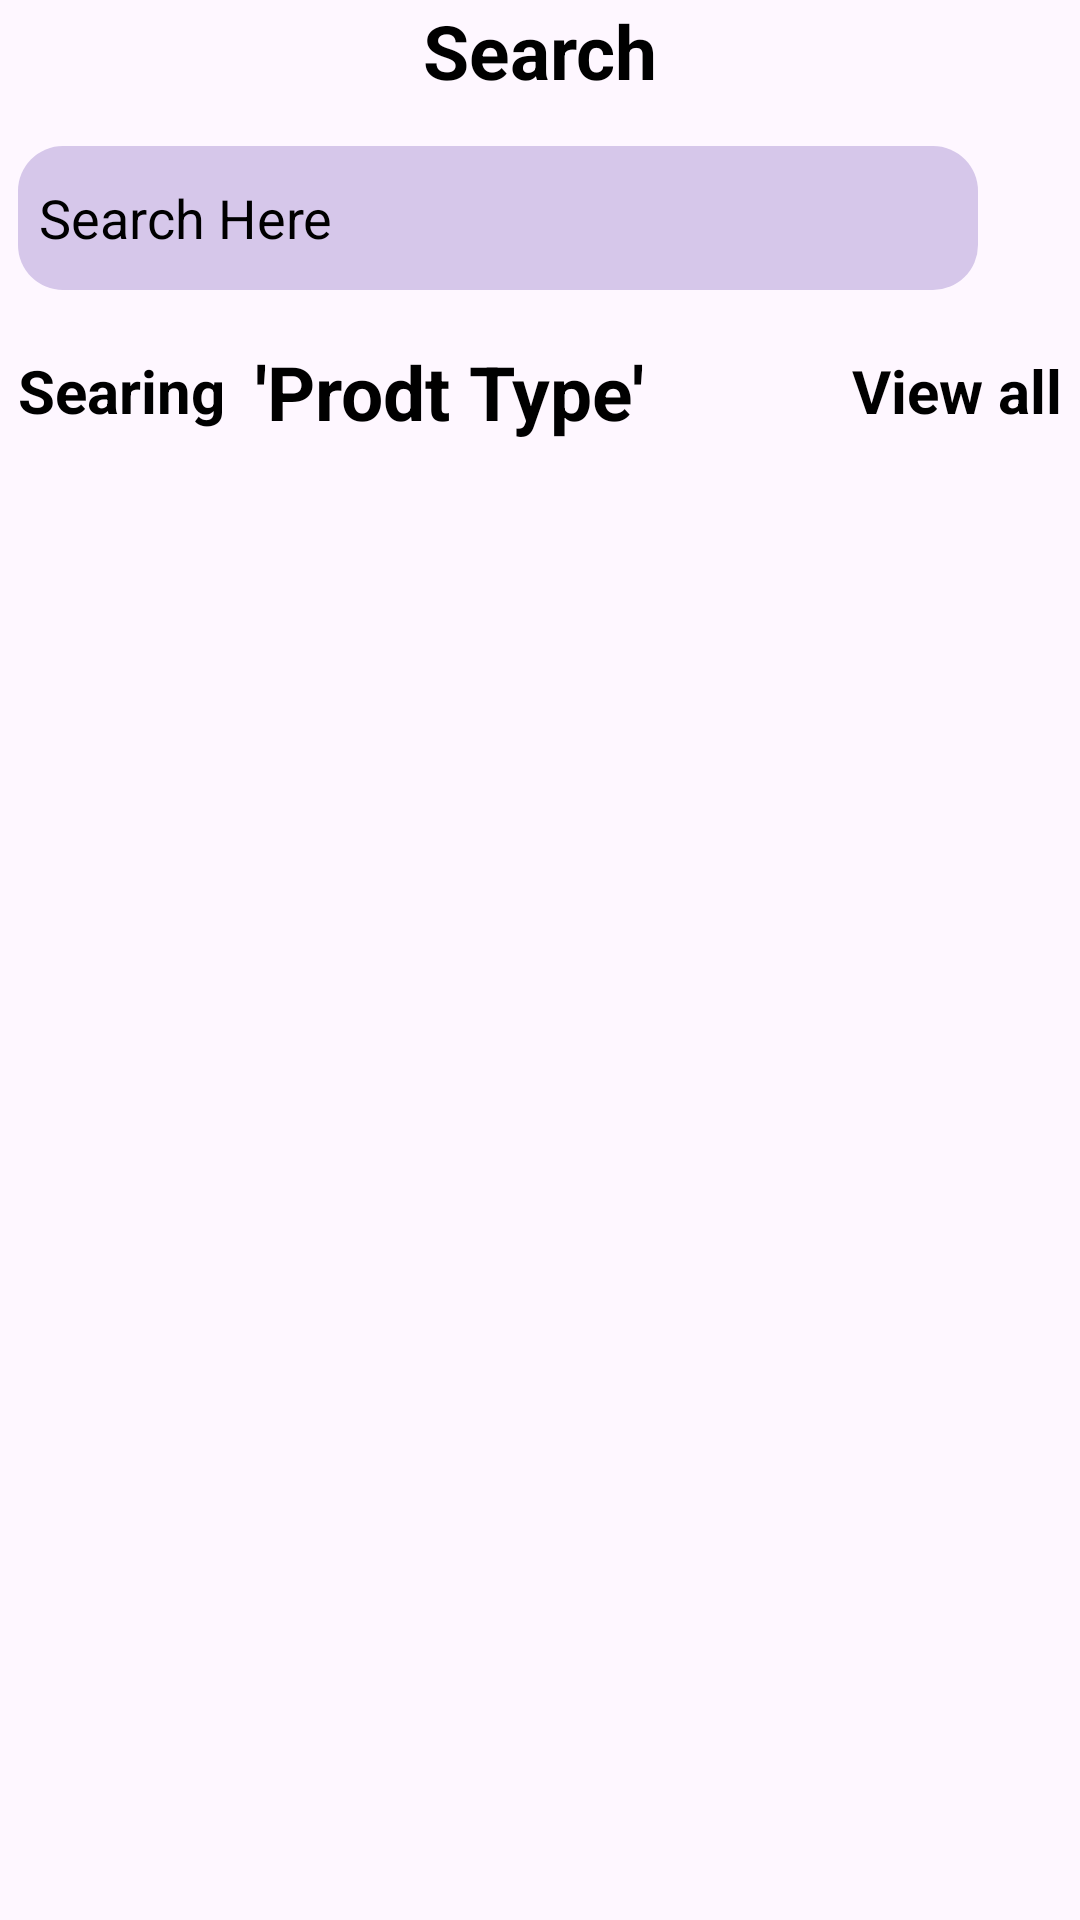

Here is an Android app screen rendered from its layout file. Give the layout XML and the strings, colors and styles it references.
<!-- AndroidManifest.xml: application theme Theme.SmallProject -->
<!-- res/layout/activity_product_viewall.xml -->
<?xml version="1.0" encoding="utf-8"?>
<androidx.constraintlayout.widget.ConstraintLayout
    xmlns:android="http://schemas.android.com/apk/res/android"
    xmlns:tools="http://schemas.android.com/tools"
    android:layout_width="match_parent"
    android:layout_height="match_parent"
    tools:context=".About_Fragment"
    android:layout_margin="15dp">

    <RelativeLayout
        android:layout_width="match_parent"
        android:layout_height="match_parent"
        android:layout_marginLeft="6dp"
        android:layout_marginRight="6dp" >

    <TextView
        android:id="@+id/search"
        android:layout_width="match_parent"
        android:layout_height="wrap_content"
        android:gravity="center"
        android:text="Search"
        android:textSize="25dp"
        android:textStyle="bold"
        tools:ignore="MissingConstraints"
        android:textColor="?textcolor"
        android:layout_marginBottom="15dp"/>

        <EditText
            android:id="@+id/search_bar"
            android:layout_width="320dp"
            android:layout_height="wrap_content"
            android:layout_below="@+id/search"
            android:layout_marginEnd="8dp"
            android:background="@drawable/background"
            android:drawableLeft="@drawable/search_icon"
            android:drawablePadding="10dp"
            android:hint="Search Here"
            android:minHeight="48dp"
            android:padding="7dp"
            android:textColor="@android:color/black"
            android:textColorHint="@color/black"
            tools:ignore="MissingConstraints" />

        <ImageView
            android:layout_width="35dp"
            android:layout_height="36dp"
            android:src="@drawable/filter"
            android:layout_toEndOf="@+id/search_bar"
            android:layout_below="@+id/search"
            android:layout_marginLeft="10dp"
            android:id="@+id/filter"
            />


        <TextView
            android:id="@+id/pdType"
            android:layout_width="wrap_content"
            android:layout_height="wrap_content"
            android:text="Searing"
            android:textSize="20dp"
            android:textStyle="bold"
            android:textColor="?textcolor"
            android:layout_below="@+id/search_bar"
            android:layout_marginTop="20dp"/>

        <TextView
            android:id="@+id/pdType1"
            android:layout_width="wrap_content"
            android:layout_height="wrap_content"
            android:text="'Prodt Type'"
            android:textSize="25dp"
            android:textStyle="bold"
            android:textColor="?textcolor"
            android:layout_toEndOf="@+id/pdType"
            android:layout_below="@+id/search_bar"
            android:layout_marginTop="17dp"
            android:layout_marginLeft="10dp"/>

        <TextView
            android:id="@+id/Resut"
            android:layout_width="wrap_content"
            android:layout_height="wrap_content"
            android:textSize="20dp"
            android:textStyle="bold"
            android:text="View all"
            android:textColor="?textcolor"
            android:layout_below="@+id/search_bar"
            android:layout_alignParentRight="true"
            android:layout_marginTop="20dp"
            />

            <androidx.recyclerview.widget.RecyclerView
                android:layout_width="match_parent"
                android:layout_height="match_parent"
                android:id="@+id/prodtRc"
                android:layout_below="@id/Resut"
                android:layout_marginTop="10dp">
            </androidx.recyclerview.widget.RecyclerView>

    </RelativeLayout>

</androidx.constraintlayout.widget.ConstraintLayout>
<!-- resources referenced by this layout -->
<resources>
  <!-- drawable background (drawable) -->
  <?xml version="1.0" encoding="UTF-8"?>
  <shape xmlns:android="http://schemas.android.com/apk/res/android"
      android:shape="rectangle">
  
     
      <solid android:color="#D6C7EA" />
  
  
     
  
  
  
  
      <corners android:radius="15dp" />
  </shape>
  <style name="Theme.SmallProject" parent="Base.Theme.SmallProject" />
  <style name="Base.Theme.SmallProject" parent="Theme.Material3.DayNight.NoActionBar">
  
          
           <item name="textcolor">@color/black</item>
      </style>
  <!-- not gathered from this repository: default colours our renderer supplied (Android Studio template values) -->
  <color name="black">#FF000000</color>
</resources>
